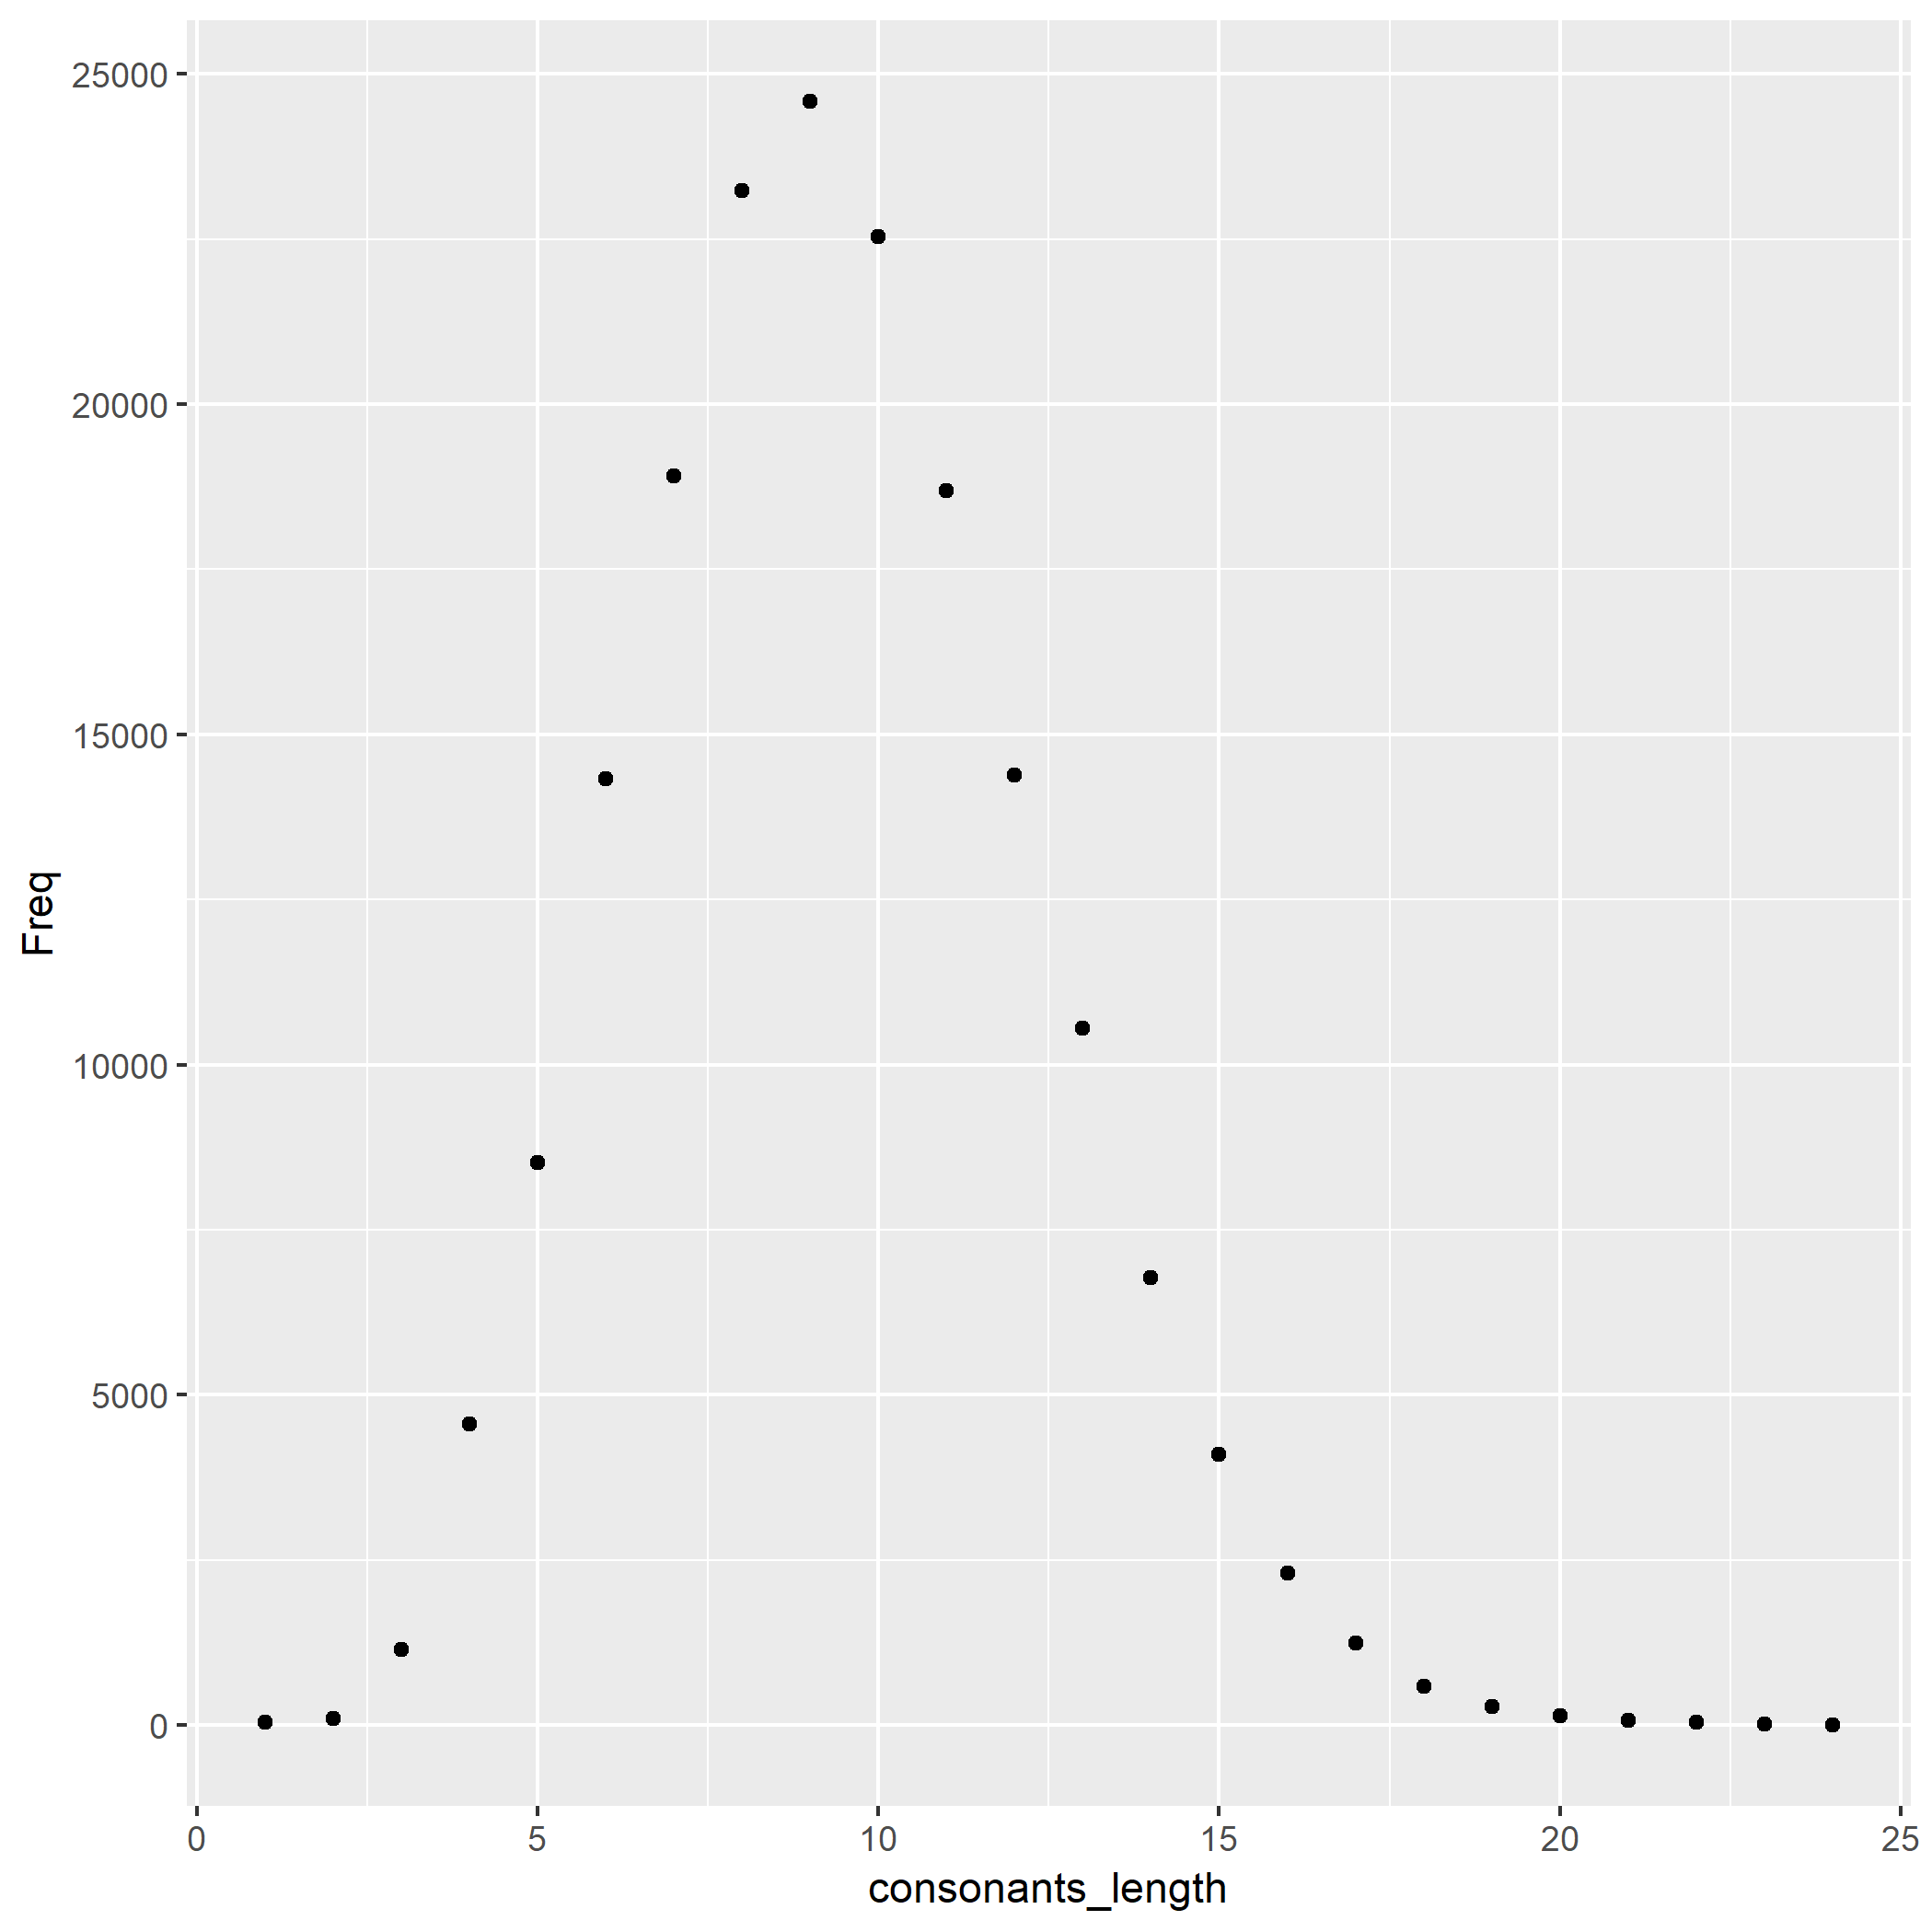

The file beside this chart, header and first rows:
consonants_length	Freq
1	42
2	97
3	1141
4	4563
5	8515
6	14335
7	18915
8	23231
9	24581
10	22535
11	18691
12	14382
13	10544
14	6769
15	4095
16	2299
17	1246
18	579
19	274
20	135
21	64
22	35
23	15
24	5
